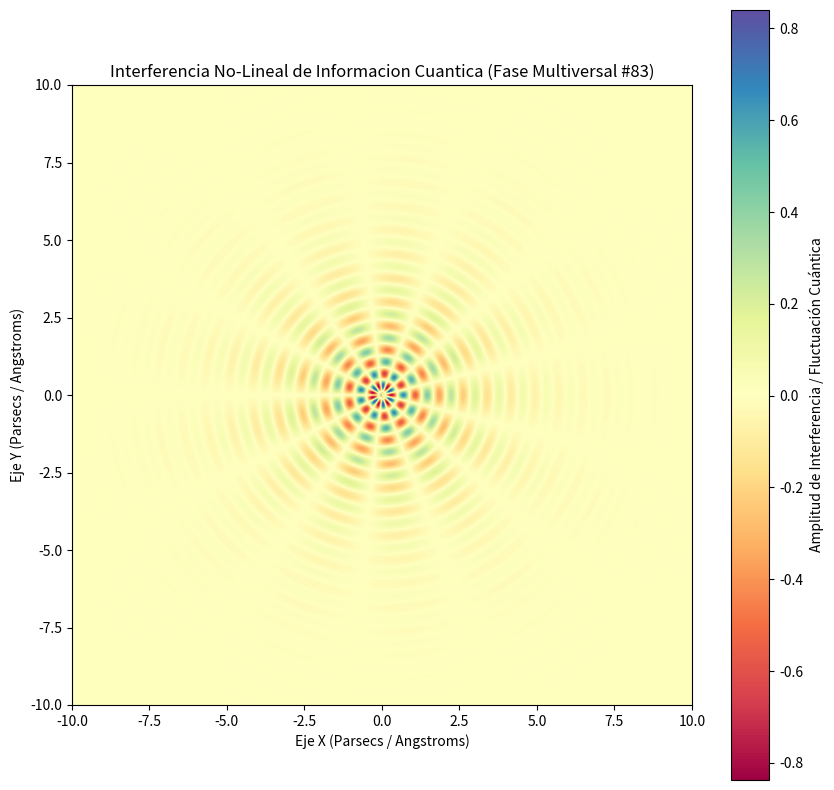

Source code (Python):
%matplotlib inline
# Simulación Multiversal: Informacion Cuantica - Variante 83
import numpy as np
import matplotlib.pyplot as plt

# Parámetros Físicos No-Lineales
omega_1 = 8.115
omega_2 = 6.508
lambda_decay = 0.563
phase_shift = 2.185

x = np.linspace(-10, 10, 800)
y = np.linspace(-10, 10, 800)
X, Y = np.meshgrid(x, y)

# Dinámica de Fluidos / Campos Tensor-Escalares (Fase Multiversal)
R = np.sqrt(X**2 + Y**2) + 1e-5
Z = (np.sin(omega_1 * R + phase_shift) * np.cos(omega_2 * np.arctan2(Y, X))) * np.exp(-lambda_decay * R)

plt.figure(figsize=(10, 10))
plt.imshow(Z, cmap='Spectral', extent=[-10, 10, -10, 10], origin='lower')
plt.colorbar(label='Amplitud de Interferencia / Fluctuación Cuántica')
plt.title(r'Interferencia No-Lineal de Informacion Cuantica (Fase Multiversal #83)')
plt.xlabel('Eje X (Parsecs / Angstroms)')
plt.ylabel('Eje Y (Parsecs / Angstroms)')
plt.show()
